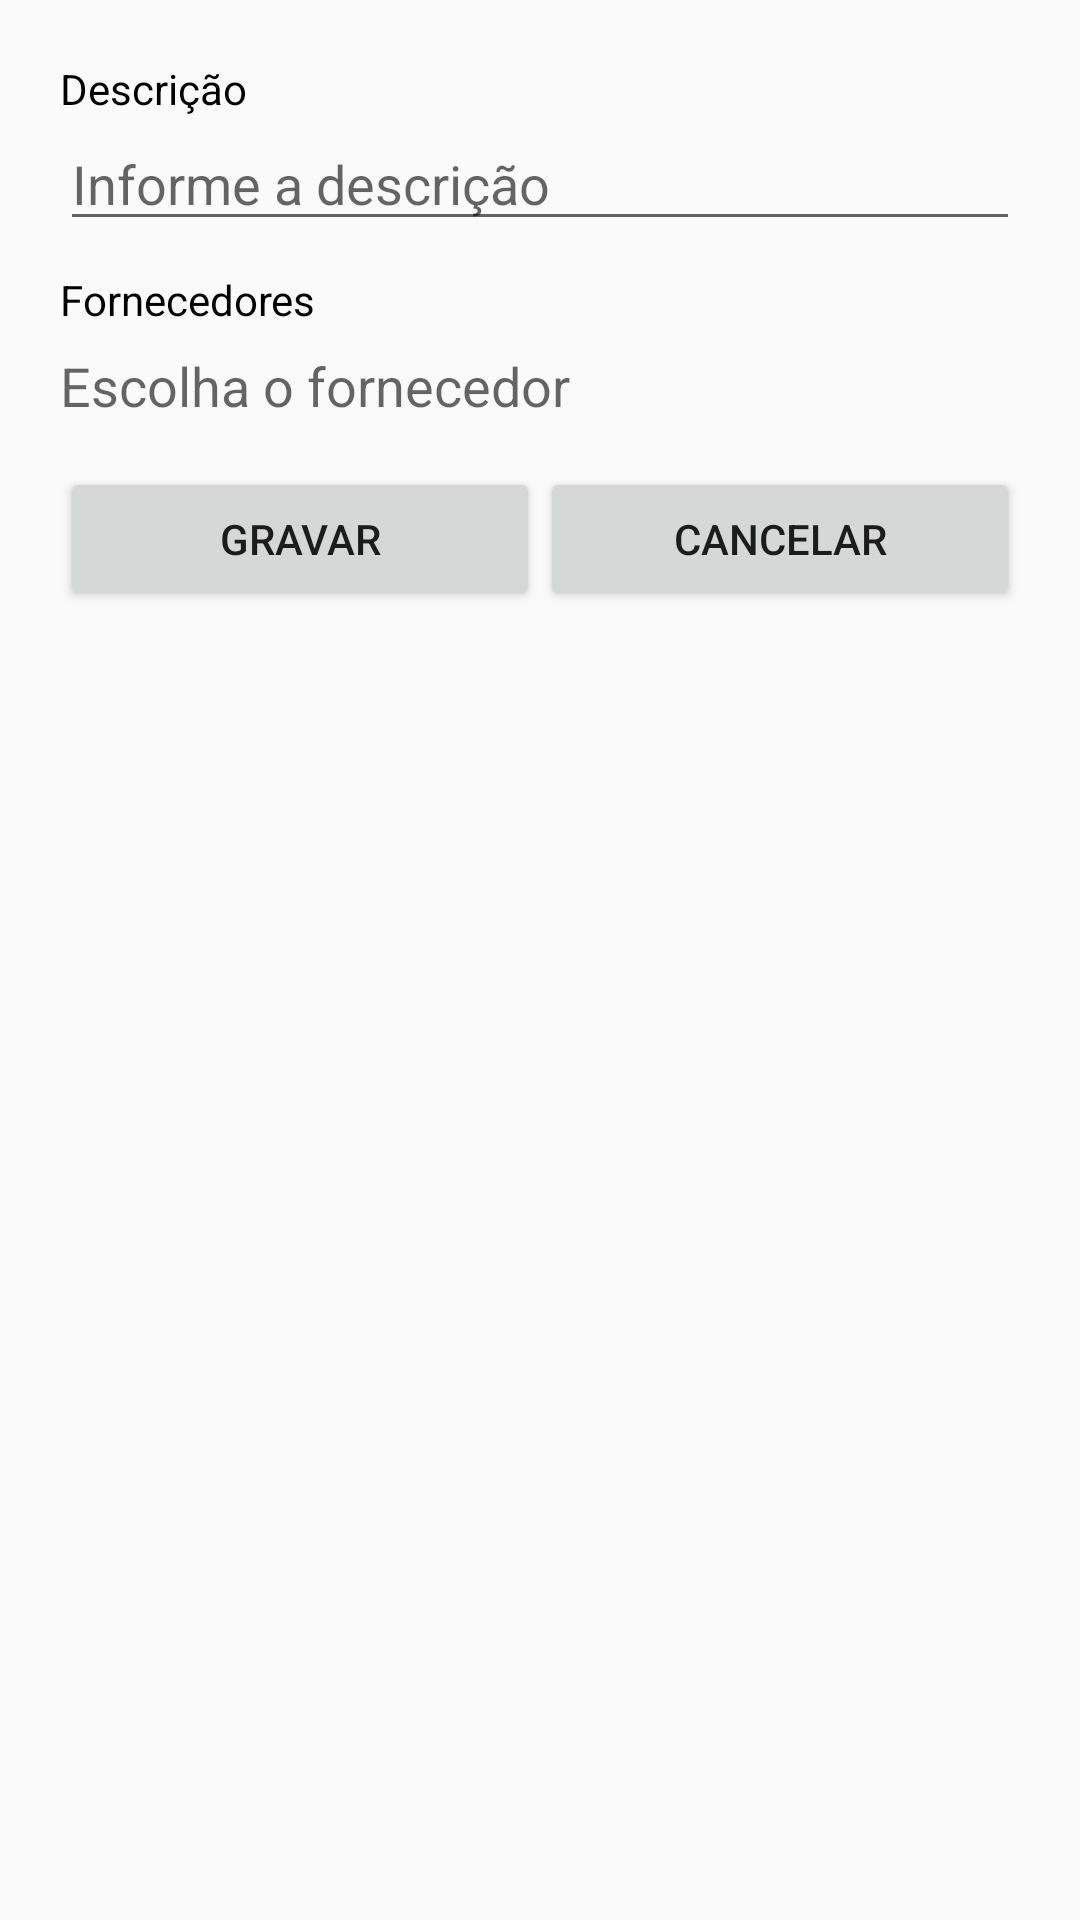

Android layout source for this screen:
<!-- AndroidManifest.xml: activity theme AppTheme.ActionBar -->
<!-- res/layout/activity_insumos.xml -->
<?xml version="1.0" encoding="utf-8"?>
<ScrollView
    xmlns:android="http://schemas.android.com/apk/res/android"
    xmlns:app="http://schemas.android.com/apk/res-auto"
    xmlns:tools="http://schemas.android.com/tools"
    android:layout_width="match_parent"
    android:layout_height="match_parent"
    android:padding="20dp">

    <LinearLayout
        android:layout_width="match_parent"
        android:layout_height="match_parent"
        android:orientation="vertical">

        <TextView
            android:layout_width="match_parent"
            android:layout_height="wrap_content"
            android:text="@string/descricao"
            android:textColor="@color/black"/>


        <EditText
            android:id="@+id/edtNomeInsumo"
            android:layout_width="match_parent"
            android:layout_height="wrap_content"
            android:hint="@string/informe_descricao"/>

        <TextView
            android:layout_marginTop="10dp"
            android:layout_width="wrap_content"
            android:layout_height="wrap_content"
            android:textColor="@color/black"
            android:text="@string/fornecedores"/>

        <AutoCompleteTextView
            android:id="@+id/atcFornecedores"
            android:layout_marginTop="7dp"
            android:hint="@string/escolha_fornecedor"
            android:layout_width="match_parent"
            android:layout_height="wrap_content"
            android:background="@null"
            android:completionThreshold="1"/>

        <LinearLayout
            android:layout_marginTop="15dp"
            android:layout_width="fill_parent"
            android:layout_height="match_parent"
            android:orientation="horizontal"
            android:gravity="center">

            <Button
                android:id="@+id/btnGravarInsumo"
                android:layout_width="fill_parent"
                android:layout_height="wrap_content"
                android:layout_weight="0.5"
                android:text="@string/gravar"/>

            <Button
                android:id="@+id/btnCancelarCardInsumo"
                android:layout_width="fill_parent"
                android:layout_height="wrap_content"
                android:layout_weight="0.5"
                android:text="@string/cancelar"/>

        </LinearLayout>

    </LinearLayout>


</ScrollView>
<!-- resources referenced by this layout -->
<resources>
  <color name="black">#000000</color>
  <string name="cancelar">Cancelar</string>
  <string name="descricao">Descrição</string>
  <string name="escolha_fornecedor">Escolha o fornecedor</string>
  <string name="fornecedores">Fornecedores</string>
  <string name="gravar">Gravar</string>
  <string name="informe_descricao">Informe a descrição</string>
  <style name="AppTheme.ActionBar">
          <item name="windowActionBar">true</item>
          <item name="windowNoTitle">false</item>
      </style>
</resources>
